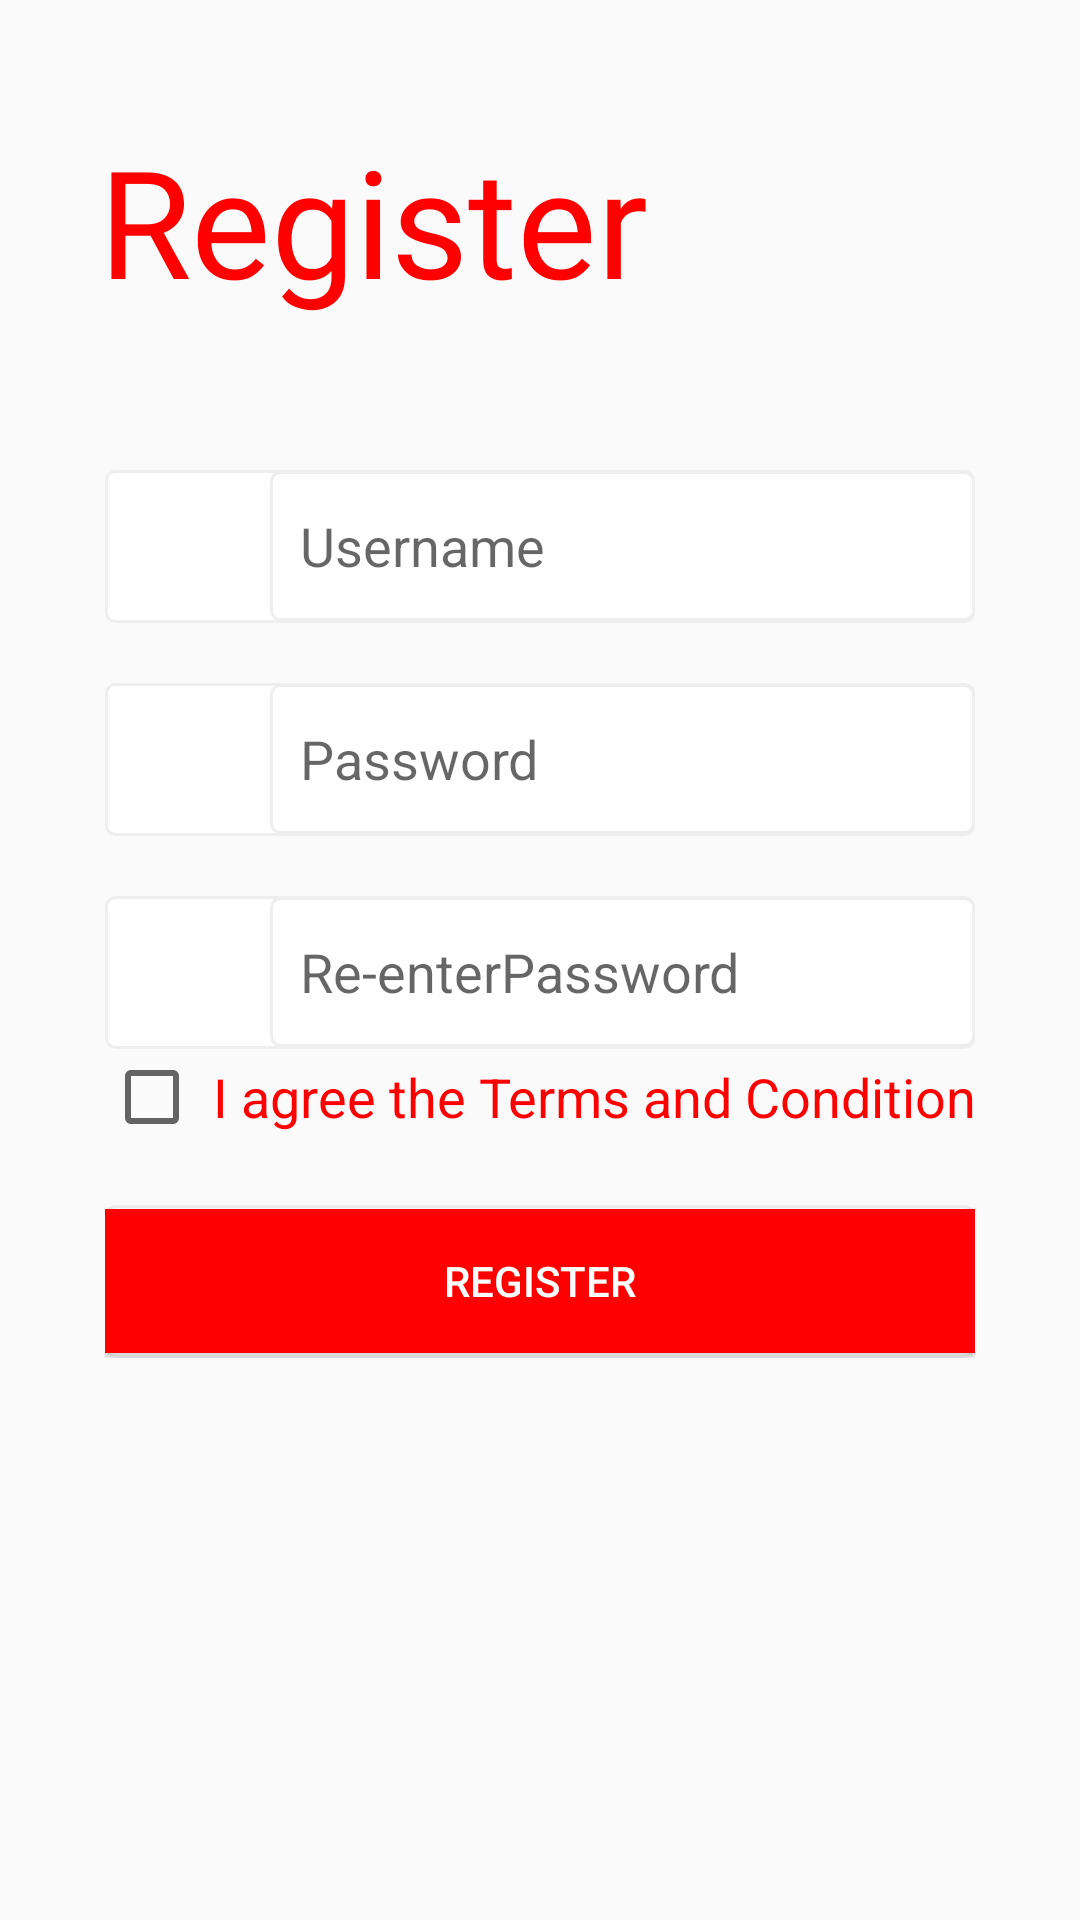

The Android layout XML behind this screen, and the referenced resources:
<!-- AndroidManifest.xml: activity theme NoAppBar -->
<!-- res/layout/activity_registration.xml -->
<?xml version="1.0" encoding="utf-8"?>
<RelativeLayout xmlns:android="http://schemas.android.com/apk/res/android"
    xmlns:app="http://schemas.android.com/apk/res-auto"
    xmlns:tools="http://schemas.android.com/tools"
    android:layout_width="match_parent"
    android:layout_height="match_parent"
    tools:context="com.example.arshinde.adzlok.RegistrationActivity">


    <LinearLayout
        android:id="@+id/linear"
        android:layout_width="match_parent"
        android:layout_height="match_parent"
        android:orientation="vertical">




        <TextView
            android:layout_marginTop="40sp"
            android:layout_width="match_parent"
            android:layout_height="wrap_content"
            android:layout_marginLeft="33sp"
            android:text="Register"
            android:fontFamily="@font/zil"
            android:textColor="#ff00"
            android:textSize="50sp"
            android:id="@+id/tv"/>


        <LinearLayout
            android:layout_width="match_parent"
            android:layout_height="51sp"
            android:orientation="horizontal"
            android:background="@drawable/rectangle_username"
            android:layout_marginTop="50sp"
            android:layout_marginLeft="35sp"
            android:layout_marginRight="35sp">
            <ImageView
                android:id="@+id/userid"
                android:layout_width="25sp"
                android:layout_height="25sp"
                android:layout_marginLeft="15sp"
                android:layout_marginRight="15dp"
                android:layout_gravity="center_vertical"

                android:src="@drawable/calll"
                />
            <EditText
                android:layout_width="match_parent"
                android:layout_height="wrap_content"
                android:hint="Username"
                android:background="@drawable/rectangle_username"
                android:paddingLeft="10dp"
                android:layout_gravity="center_vertical"
                android:layout_toEndOf="@+id/userid"
                />

        </LinearLayout>
        <LinearLayout
            android:layout_width="match_parent"
            android:layout_height="51sp"
            android:orientation="horizontal"
            android:background="@drawable/rectangle_username"
            android:layout_marginTop="20sp"
            android:layout_marginLeft="35sp"
            android:layout_marginRight="35sp">
            <ImageView
                android:id="@+id/passid"
                android:layout_width="25sp"
                android:layout_height="25sp"
                android:layout_marginLeft="15sp"
                android:layout_marginRight="15dp"
                android:layout_gravity="center_vertical"

                android:src="@drawable/key"
                />
            <EditText
                android:layout_width="match_parent"
                android:layout_height="wrap_content"
                android:hint="Password"
                android:background="@drawable/rectangle_username"
                android:paddingLeft="10dp"
                android:layout_gravity="center_vertical"
                android:layout_toEndOf="@+id/userid"
                />

        </LinearLayout>

        <LinearLayout
            android:layout_width="match_parent"
            android:layout_height="51sp"
            android:orientation="horizontal"
            android:background="@drawable/rectangle_username"
            android:layout_marginTop="20sp"
            android:layout_marginLeft="35sp"
            android:layout_marginRight="35sp">
            <ImageView
                android:id="@+id/passid"
                android:layout_width="25sp"
                android:layout_height="25sp"
                android:layout_marginLeft="15sp"
                android:layout_marginRight="15dp"
                android:layout_gravity="center_vertical"

                android:src="@drawable/key"
                />
            <EditText
                android:layout_width="match_parent"
                android:layout_height="wrap_content"
                android:hint="Re-enterPassword"
                android:background="@drawable/rectangle_username"
                android:paddingLeft="10dp"
                android:layout_gravity="center_vertical"
                android:layout_toEndOf="@+id/userid"
                />

        </LinearLayout>


        <CheckBox
            android:id="@+id/checkBox"
            android:layout_width="wrap_content"
            android:layout_height="wrap_content"
            android:layout_below="@+id/repass"
            android:layout_gravity="center_horizontal"
            android:text=" I agree the Terms and Condition"
            android:textColor="#ff0000"
            android:textSize="18sp" />

        <LinearLayout
            android:layout_width="match_parent"
            android:layout_height="51sp"
            android:orientation="horizontal"
            android:background="@drawable/rectangle_username"
            android:layout_marginTop="20sp"
            android:layout_marginLeft="35sp"
            android:layout_marginRight="35sp">

            <Button
                android:id="@+id/login"
                android:layout_width="match_parent"
                android:layout_height="wrap_content"
                android:layout_gravity="center"
                android:background="#ff00"
                android:text="REGISTER"
                android:textColor="@color/white"

                />
        </LinearLayout>


    </LinearLayout>
</RelativeLayout>
<!-- resources referenced by this layout -->
<resources>
  <color name="white">#ffffff</color>
  <!-- drawable rectangle_username (drawable) -->
  <?xml version="1.0" encoding="utf-8"?>
  <shape xmlns:android="http://schemas.android.com/apk/res/android" android:shape="rectangle">
      <size android:height="50sp" android:width="50sp"></size>
      <gradient android:endColor="#fff" android:startColor="#fff"></gradient>
      <stroke android:width="1sp" android:color="#eee"></stroke>
      <corners android:radius="3sp">
  
      </corners>
  
  </shape>
  <style name="NoAppBar" parent="Theme.AppCompat.Light.NoActionBar" />
</resources>
